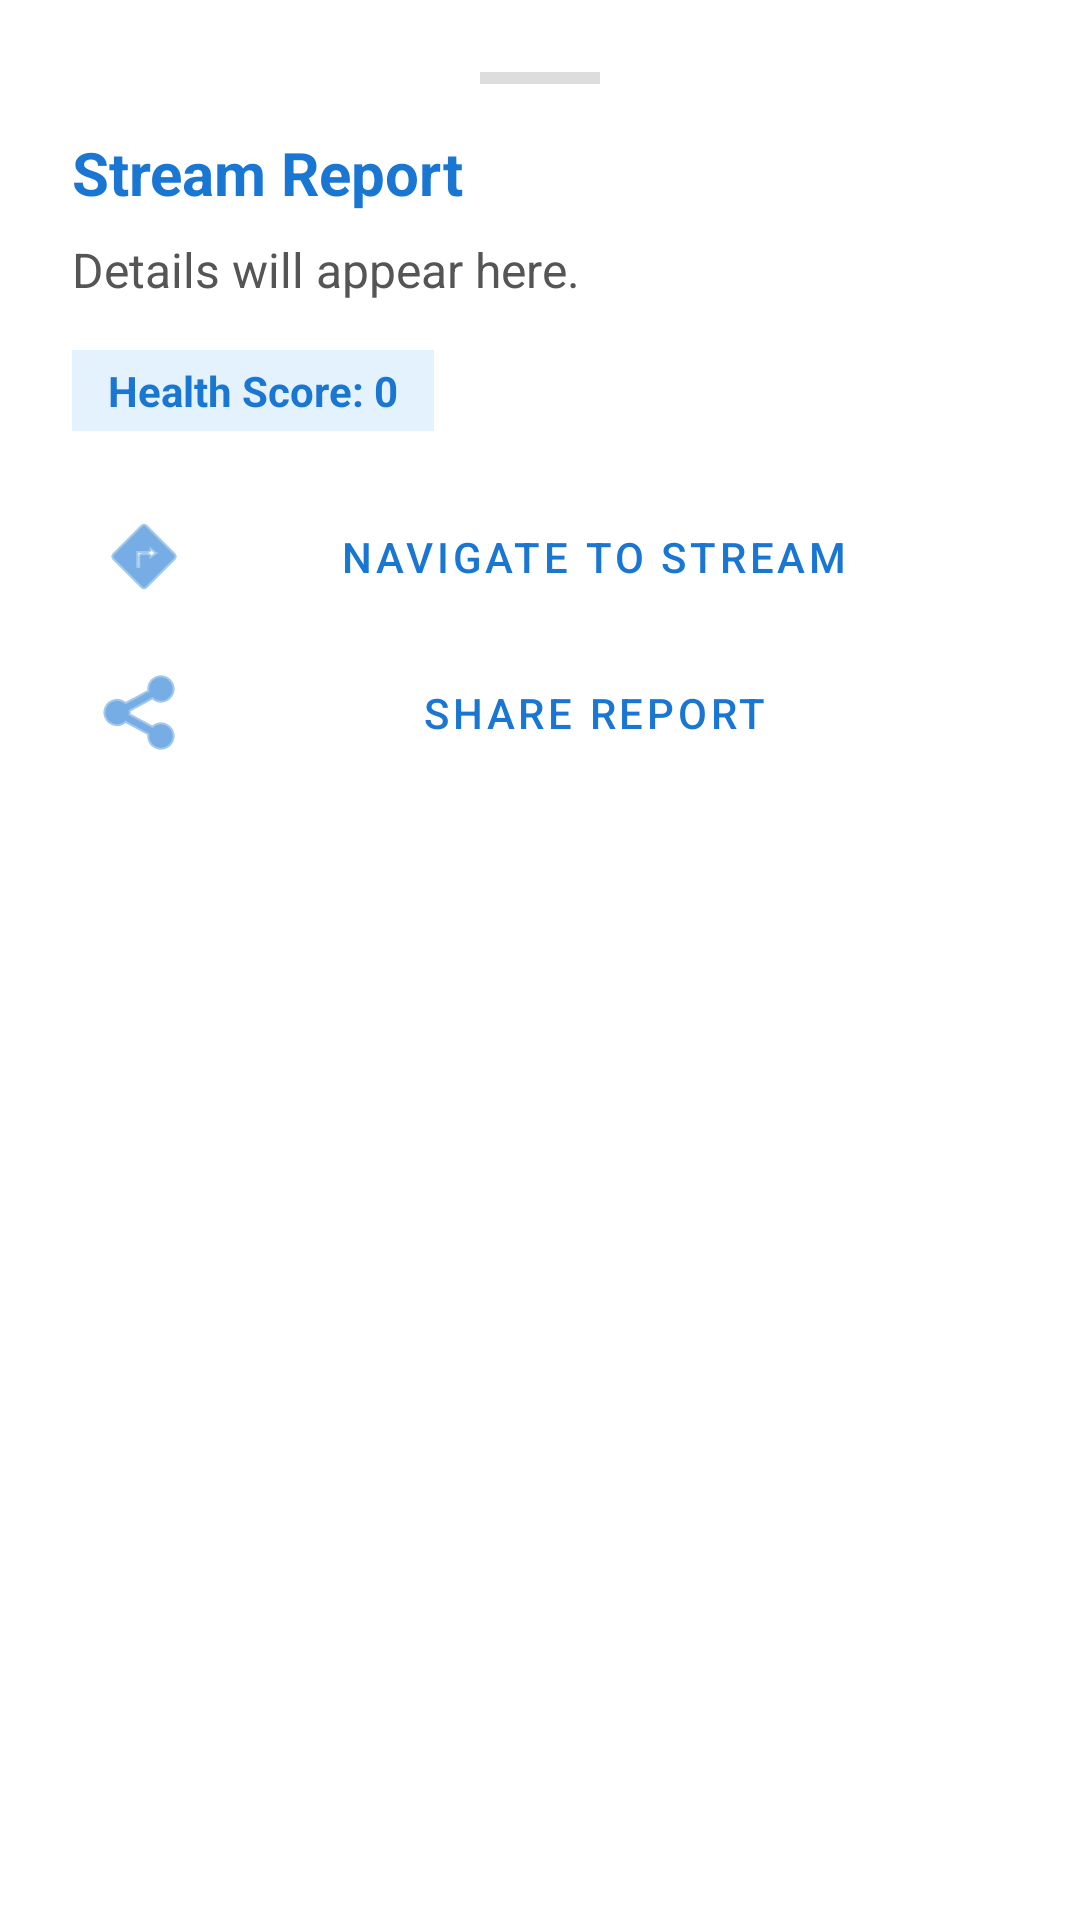

The Android layout XML behind this screen, and the referenced resources:
<!-- AndroidManifest.xml: application theme Theme.SahyadriSiri -->
<!-- res/layout/bottom_sheet_details.xml -->
<?xml version="1.0" encoding="utf-8"?>
<LinearLayout xmlns:android="http://schemas.android.com/apk/res/android"
    xmlns:app="http://schemas.android.com/apk/res-auto"
    android:id="@+id/bottomSheet"
    android:layout_width="match_parent"
    android:layout_height="wrap_content"
    android:background="@android:color/white"
    android:orientation="vertical"
    android:padding="24dp"
    app:layout_behavior="com.google.android.material.bottomsheet.BottomSheetBehavior">

    <View
        android:layout_width="40dp"
        android:layout_height="4dp"
        android:layout_gravity="center"
        android:layout_marginBottom="16dp"
        android:background="#DDDDDD" />

    <TextView
        android:id="@+id/txtSheetTitle"
        android:layout_width="match_parent"
        android:layout_height="wrap_content"
        android:text="Stream Report"
        android:textColor="#1976D2"
        android:textSize="20sp"
        android:textStyle="bold" />

    <TextView
        android:id="@+id/txtSheetDetails"
        android:layout_width="match_parent"
        android:layout_height="wrap_content"
        android:layout_marginTop="8dp"
        android:text="Details will appear here."
        android:textColor="#555555"
        android:textSize="16sp" />

    <TextView
        android:id="@+id/txtSheetScore"
        android:layout_width="wrap_content"
        android:layout_height="wrap_content"
        android:layout_marginTop="16dp"
        android:background="#E3F2FD"
        android:paddingHorizontal="12dp"
        android:paddingVertical="4dp"
        android:text="Health Score: 0"
        android:textColor="#1976D2"
        android:textStyle="bold" />

    <com.google.android.material.button.MaterialButton
        android:id="@+id/btnNavigate"
        style="@style/Widget.MaterialComponents.Button.TextButton"
        android:layout_width="match_parent"
        android:layout_height="wrap_content"
        android:layout_marginTop="16dp"
        android:text="Navigate to Stream"
        app:icon="@android:drawable/ic_menu_directions"
        android:textColor="#1976D2" />

    <com.google.android.material.button.MaterialButton
        android:id="@+id/btnShare"
        style="@style/Widget.MaterialComponents.Button.TextButton"
        android:layout_width="match_parent"
        android:layout_height="wrap_content"
        android:text="Share Report"
        app:icon="@android:drawable/ic_menu_share"
        android:textColor="#1976D2" />

</LinearLayout>
<!-- resources referenced by this layout -->
<resources>
  <style name="Theme.SahyadriSiri" parent="Theme.MaterialComponents.Light.NoActionBar">
          
          <item name="colorPrimary">#1976D2</item>
          <item name="colorPrimaryVariant">#1565C0</item>
          <item name="colorOnPrimary">@android:color/white</item>
          
          <item name="colorSecondary">#03A9F4</item>
          <item name="colorSecondaryVariant">#039BE5</item>
          <item name="colorOnSecondary">@android:color/black</item>
          
          <item name="android:statusBarColor">#1565C0</item>
          
          <item name="android:windowBackground">#F0F4F8</item>
      </style>
</resources>
